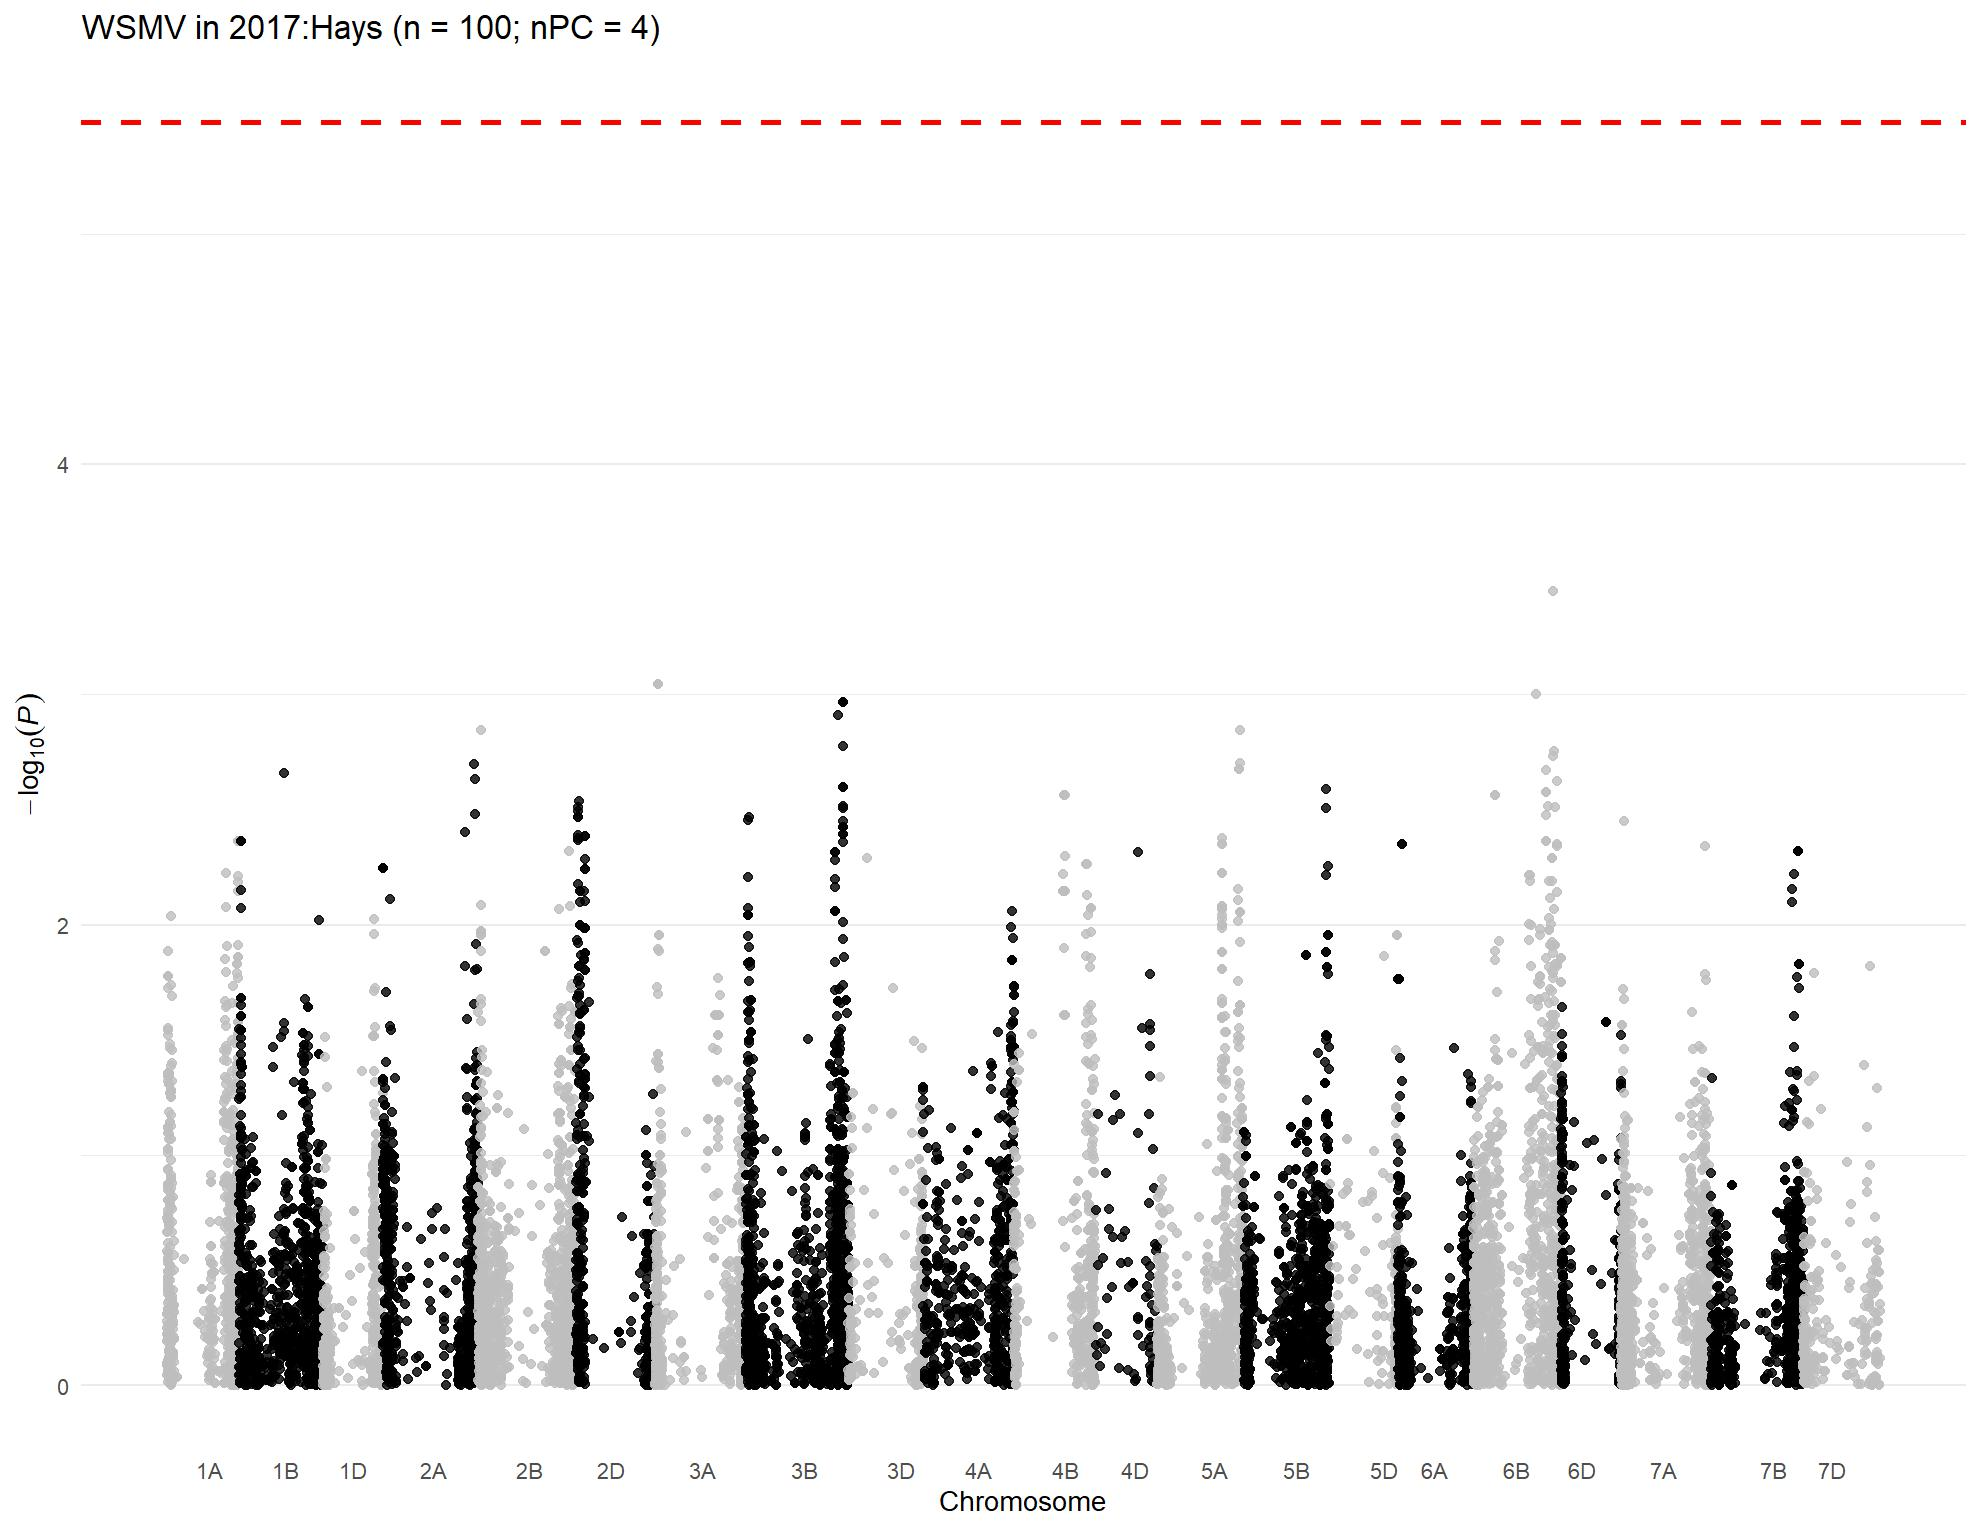

The data file committed next to this chart (first rows):
, trait, chr, chr_wheat, variant.id, snp_id, pos, n.obs, freq, MAC, Score, Score.SE, Score.Stat, Score.pval, neg_log_pval, Est, Est.SE, PVE, break_bft
1, 2017:Hays, 1, 1A, 1, S1A_1157687, 1157687, 96, 0.09896, 19, 1.468, 5.729, 0.2563, 0.7977, 0.09815, 0.04474, 0.1746, 0.0007219, 0
2, 2017:Hays, 1, 1A, 2, S1A_1195489, 1195489, 96, 0.7812, 42, -4.644, 8.002, -0.5804, 0.5617, 0.2505, -0.07253, 0.125, 0.003701, 0
3, 2017:Hays, 1, 1A, 3, S1A_1933199, 1933199, 96, 0.8854, 22, -1.453, 6.344, -0.2291, 0.8188, 0.08681, -0.03611, 0.1576, 0.0005766, 0
4, 2017:Hays, 1, 1A, 4, S1A_1933228, 1933228, 96, 0.8854, 22, -1.453, 6.344, -0.2291, 0.8188, 0.08681, -0.03611, 0.1576, 0.0005766, 0
5, 2017:Hays, 1, 1A, 5, S1A_2580251, 2580251, 96, 0.8229, 34, 0.8848, 6.89, 0.1284, 0.8978, 0.04681, 0.01864, 0.1451, 0.0001812, 0
6, 2017:Hays, 1, 1A, 6, S1A_3181865, 3181865, 96, 0.8906, 21, -2.982, 6.403, -0.4658, 0.6414, 0.1929, -0.07275, 0.1562, 0.002384, 0
7, 2017:Hays, 1, 1A, 7, S1A_4781815, 4781815, 96, 0.2292, 44, -10.86, 8.24, -1.318, 0.1876, 0.7269, -0.1599, 0.1214, 0.01908, 0
8, 2017:Hays, 1, 1A, 8, S1A_4929734, 4929734, 96, 0.3073, 59, -2.294, 9.573, -0.2396, 0.8107, 0.09117, -0.02503, 0.1045, 0.0006308, 0
9, 2017:Hays, 1, 1A, 9, S1A_4968161, 4968161, 96, 0.1302, 25, 1.739, 6.741, 0.2579, 0.7965, 0.09883, 0.03826, 0.1483, 0.0007309, 0
10, 2017:Hays, 1, 1A, 10, S1A_4968173, 4968173, 96, 0.349, 67, -11.95, 9.675, -1.235, 0.2168, 0.664, -0.1277, 0.1034, 0.01677, 0
11, 2017:Hays, 1, 1A, 11, S1A_5197982, 5197982, 96, 0.224, 43, -5.513, 7.964, -0.6922, 0.4888, 0.3109, -0.08692, 0.1256, 0.005266, 0
12, 2017:Hays, 1, 1A, 12, S1A_5198010, 5198010, 96, 0.224, 43, -5.513, 7.964, -0.6922, 0.4888, 0.3109, -0.08692, 0.1256, 0.005266, 0
13, 2017:Hays, 1, 1A, 13, S1A_5243796, 5243796, 96, 0.2292, 44, -5.281, 8.29, -0.6371, 0.5241, 0.2806, -0.07684, 0.1206, 0.00446, 0
14, 2017:Hays, 1, 1A, 14, S1A_5243818, 5243818, 96, 0.2188, 42, -4.141, 7.902, -0.524, 0.6003, 0.2217, -0.06632, 0.1266, 0.003018, 0
15, 2017:Hays, 1, 1A, 15, S1A_5915099, 5915099, 96, 0.2604, 50, 4.125, 8.895, 0.4638, 0.6428, 0.1919, 0.05214, 0.1124, 0.002364, 0
16, 2017:Hays, 1, 1A, 17, S1A_7557771, 7557771, 96, 0.1042, 20, 7.51, 6.684, 1.124, 0.2612, 0.5831, 0.1681, 0.1496, 0.01387, 0
17, 2017:Hays, 1, 1A, 18, S1A_8082355, 8082355, 96, 0.151, 29, -3.933, 7.827, -0.5025, 0.6153, 0.2109, -0.0642, 0.1278, 0.002775, 0
18, 2017:Hays, 1, 1A, 19, S1A_8561584, 8561584, 96, 0.3438, 66, 1.189, 9.573, 0.1243, 0.9011, 0.04522, 0.01298, 0.1045, 0.0001697, 0
19, 2017:Hays, 1, 1A, 20, S1A_8616489, 8616489, 96, 0.7812, 42, -4.42, 8.754, -0.5049, 0.6136, 0.2121, -0.05767, 0.1142, 0.002801, 0
20, 2017:Hays, 1, 1A, 21, S1A_8619460, 8619460, 96, 0.3594, 69, -6.885, 9.478, -0.7265, 0.4676, 0.3302, -0.07665, 0.1055, 0.005799, 0
21, 2017:Hays, 1, 1A, 22, S1A_8997884, 8997884, 96, 0.1875, 36, -7.873, 8.763, -0.8984, 0.3689, 0.433, -0.1025, 0.1141, 0.00887, 0
22, 2017:Hays, 1, 1A, 23, S1A_9136957, 9136957, 96, 0.125, 24, -8.326, 7.508, -1.109, 0.2674, 0.5728, -0.1477, 0.1332, 0.01352, 0
23, 2017:Hays, 1, 1A, 24, S1A_9137012, 9137012, 96, 0.1146, 22, -7.186, 7.232, -0.9937, 0.3204, 0.4943, -0.1374, 0.1383, 0.01085, 0
24, 2017:Hays, 1, 1A, 25, S1A_9593887, 9593887, 96, 0.3906, 75, -21.27, 9.052, -2.35, 0.01878, 1.726, -0.2596, 0.1105, 0.06068, 0
25, 2017:Hays, 1, 1A, 26, S1A_9634576, 9634576, 96, 0.224, 43, 1.062, 8.086, 0.1313, 0.8955, 0.04793, 0.01624, 0.1237, 0.0001896, 0
26, 2017:Hays, 1, 1A, 27, S1A_10055204, 10055204, 96, 0.1094, 21, 0.9609, 6.392, 0.1503, 0.8805, 0.05526, 0.02352, 0.1564, 0.0002483, 0
27, 2017:Hays, 1, 1A, 28, S1A_10606176, 10606176, 96, 0.2656, 51, 7.445, 8.606, 0.8651, 0.387, 0.4123, 0.1005, 0.1162, 0.008224, 0
28, 2017:Hays, 1, 1A, 29, S1A_10606184, 10606184, 96, 0.2656, 51, 7.445, 8.606, 0.8651, 0.387, 0.4123, 0.1005, 0.1162, 0.008224, 0
29, 2017:Hays, 1, 1A, 30, S1A_10606210, 10606210, 96, 0.2656, 51, 7.445, 8.606, 0.8651, 0.387, 0.4123, 0.1005, 0.1162, 0.008224, 0
30, 2017:Hays, 1, 1A, 31, S1A_10935582, 10935582, 96, 0.1719, 33, 20.91, 8.42, 2.483, 0.01301, 1.886, 0.295, 0.1188, 0.06777, 0
31, 2017:Hays, 1, 1A, 32, S1A_10970374, 10970374, 96, 0.151, 29, 2.115, 7.8, 0.2711, 0.7863, 0.1044, 0.03476, 0.1282, 0.0008079, 0
32, 2017:Hays, 1, 1A, 33, S1A_11341749, 11341749, 96, 0.3229, 62, 10.56, 10.09, 1.047, 0.2949, 0.5304, 0.1039, 0.09915, 0.01206, 0
33, 2017:Hays, 1, 1A, 34, S1A_11341756, 11341756, 96, 0.1198, 23, -9.377, 7.203, -1.302, 0.193, 0.7145, -0.1807, 0.1388, 0.01862, 0
34, 2017:Hays, 1, 1A, 35, S1A_11343021, 11343021, 96, 0.2083, 40, 18.44, 9.211, 2.002, 0.04531, 1.344, 0.2173, 0.1086, 0.04403, 0
35, 2017:Hays, 1, 1A, 36, S1A_11504784, 11504784, 96, 0.1354, 26, 3.76, 6.809, 0.5521, 0.5809, 0.2359, 0.08109, 0.1469, 0.00335, 0
36, 2017:Hays, 1, 1A, 37, S1A_11520298, 11520298, 96, 0.0625, 12, 2.948, 5.68, 0.5191, 0.6037, 0.2192, 0.0914, 0.1761, 0.002961, 0
37, 2017:Hays, 1, 1A, 38, S1A_11579702, 11579702, 96, 0.1458, 28, -10.19, 7.469, -1.364, 0.1725, 0.7632, -0.1827, 0.1339, 0.02045, 0
38, 2017:Hays, 1, 1A, 39, S1A_11579708, 11579708, 96, 0.1198, 23, -6.773, 7.157, -0.9464, 0.344, 0.4635, -0.1322, 0.1397, 0.009842, 0
39, 2017:Hays, 1, 1A, 40, S1A_11579715, 11579715, 96, 0.1198, 23, -6.773, 7.157, -0.9464, 0.344, 0.4635, -0.1322, 0.1397, 0.009842, 0
40, 2017:Hays, 1, 1A, 41, S1A_11583220, 11583220, 96, 0.2083, 40, 18.04, 9.109, 1.98, 0.04771, 1.321, 0.2174, 0.1098, 0.04308, 0
41, 2017:Hays, 1, 1A, 42, S1A_11585247, 11585247, 96, 0.2083, 40, 18.44, 9.211, 2.002, 0.04531, 1.344, 0.2173, 0.1086, 0.04403, 0
42, 2017:Hays, 1, 1A, 43, S1A_11592514, 11592514, 96, 0.2031, 39, 19.94, 9.079, 2.197, 0.02805, 1.552, 0.2419, 0.1101, 0.05302, 0
43, 2017:Hays, 1, 1A, 44, S1A_11774650, 11774650, 96, 0.125, 24, -6.021, 7.161, -0.8408, 0.4005, 0.3974, -0.1174, 0.1397, 0.007768, 0
44, 2017:Hays, 1, 1A, 45, S1A_11774661, 11774661, 96, 0.2656, 51, 5.243, 8.691, 0.6032, 0.5464, 0.2625, 0.06941, 0.1151, 0.003999, 0
45, 2017:Hays, 1, 1A, 46, S1A_11774667, 11774667, 96, 0.1354, 26, 12.75, 7.187, 1.774, 0.07604, 1.119, 0.2469, 0.1391, 0.03459, 0
46, 2017:Hays, 1, 1A, 47, S1A_11790356, 11790356, 96, 0.151, 29, 11.55, 7.779, 1.484, 0.1377, 0.861, 0.1908, 0.1286, 0.02421, 0
47, 2017:Hays, 1, 1A, 48, S1A_11790370, 11790370, 96, 0.3125, 60, 9.894, 9.997, 0.9897, 0.3223, 0.4917, 0.099, 0.1, 0.01076, 0
48, 2017:Hays, 1, 1A, 49, S1A_11790390, 11790390, 96, 0.1146, 22, -7.9, 7.12, -1.11, 0.2672, 0.5732, -0.1558, 0.1405, 0.01353, 0
49, 2017:Hays, 1, 1A, 50, S1A_11790449, 11790449, 96, 0.2656, 51, 1.626, 9.11, 0.1785, 0.8584, 0.06633, 0.01959, 0.1098, 0.00035, 0
50, 2017:Hays, 1, 1A, 51, S1A_11992309, 11992309, 96, 0.2031, 39, 15.82, 9.042, 1.75, 0.08014, 1.096, 0.1935, 0.1106, 0.03365, 0
51, 2017:Hays, 1, 1A, 52, S1A_11994475, 11994475, 96, 0.1875, 36, 18.97, 8.743, 2.17, 0.03003, 1.522, 0.2481, 0.1144, 0.05173, 0
52, 2017:Hays, 1, 1A, 53, S1A_11994504, 11994504, 96, 0.1302, 25, -11.45, 7.271, -1.575, 0.1152, 0.9384, -0.2166, 0.1375, 0.02726, 0
53, 2017:Hays, 1, 1A, 54, S1A_11994526, 11994526, 96, 0.3229, 62, 7.711, 9.921, 0.7773, 0.437, 0.3595, 0.07835, 0.1008, 0.006639, 0
54, 2017:Hays, 1, 1A, 55, S1A_11994562, 11994562, 96, 0.2083, 40, 13.3, 9.043, 1.471, 0.1412, 0.8501, 0.1627, 0.1106, 0.02379, 0
55, 2017:Hays, 1, 1A, 56, S1A_12127733, 12127733, 96, 0.1979, 38, 21.43, 8.96, 2.392, 0.01677, 1.775, 0.2669, 0.1116, 0.06286, 0
56, 2017:Hays, 1, 1A, 57, S1A_12463822, 12463822, 96, 0.1146, 22, -7.9, 7.12, -1.11, 0.2672, 0.5732, -0.1558, 0.1405, 0.01353, 0
57, 2017:Hays, 1, 1A, 58, S1A_12595515, 12595515, 96, 0.1979, 38, 21.43, 8.96, 2.392, 0.01677, 1.775, 0.2669, 0.1116, 0.06286, 0
58, 2017:Hays, 1, 1A, 59, S1A_12595543, 12595543, 96, 0.4635, 89, 10.74, 9.918, 1.083, 0.2788, 0.5547, 0.1092, 0.1008, 0.01289, 0
59, 2017:Hays, 1, 1A, 60, S1A_12596201, 12596201, 96, 0.1198, 23, -9.59, 7.219, -1.328, 0.1841, 0.735, -0.184, 0.1385, 0.01939, 0
60, 2017:Hays, 1, 1A, 61, S1A_12596204, 12596204, 96, 0.2083, 40, 18.44, 9.211, 2.002, 0.04531, 1.344, 0.2173, 0.1086, 0.04403, 0
... 15,220 more rows
